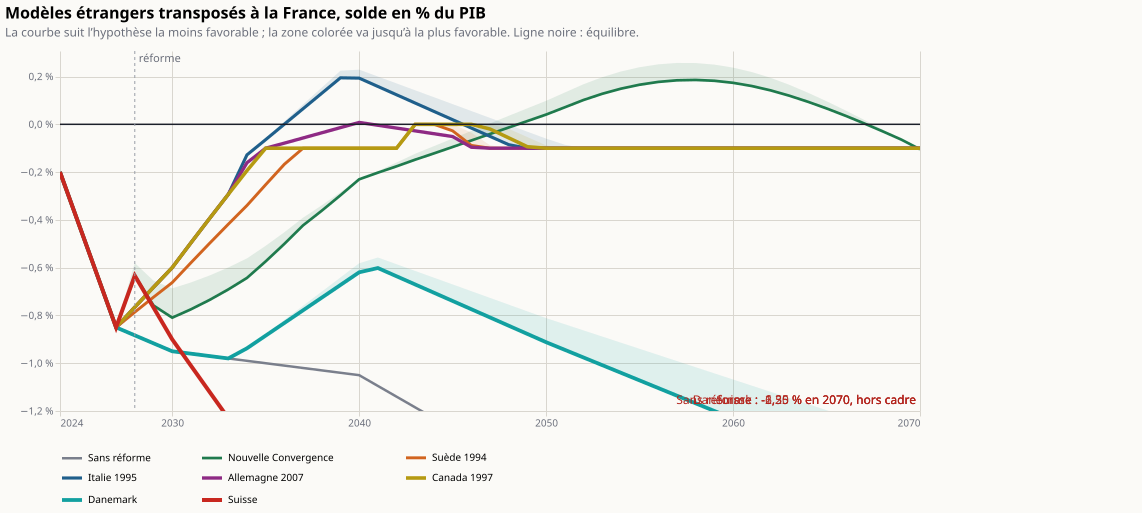

The file beside this chart, header and first rows:
annee; scenario; solde_moins_favorable_pib; solde_plus_favorable_pib
2024; Sans réforme; -0.00200; -0.00200
2025; Sans réforme; -0.00417; -0.00417
2026; Sans réforme; -0.00633; -0.00633
2027; Sans réforme; -0.00850; -0.00850
2028; Sans réforme; -0.00883; -0.00883
2029; Sans réforme; -0.00917; -0.00917
2030; Sans réforme; -0.00950; -0.00950
2031; Sans réforme; -0.00960; -0.00960
2032; Sans réforme; -0.00970; -0.00970
2033; Sans réforme; -0.00980; -0.00980
2034; Sans réforme; -0.00990; -0.00990
2035; Sans réforme; -0.01000; -0.01000
2036; Sans réforme; -0.01010; -0.01010
2037; Sans réforme; -0.01020; -0.01020
2038; Sans réforme; -0.01030; -0.01030
2039; Sans réforme; -0.01040; -0.01040
2040; Sans réforme; -0.01050; -0.01050
2041; Sans réforme; -0.01095; -0.01095
2042; Sans réforme; -0.01140; -0.01140
2043; Sans réforme; -0.01185; -0.01185
2044; Sans réforme; -0.01230; -0.01230
2045; Sans réforme; -0.01275; -0.01275
2046; Sans réforme; -0.01320; -0.01320
2047; Sans réforme; -0.01365; -0.01365
2048; Sans réforme; -0.01410; -0.01410
2049; Sans réforme; -0.01455; -0.01455
2050; Sans réforme; -0.01500; -0.01500
2051; Sans réforme; -0.01543; -0.01543
2052; Sans réforme; -0.01585; -0.01585
2053; Sans réforme; -0.01628; -0.01628
2054; Sans réforme; -0.01670; -0.01670
2055; Sans réforme; -0.01713; -0.01713
2056; Sans réforme; -0.01755; -0.01755
2057; Sans réforme; -0.01798; -0.01798
2058; Sans réforme; -0.01840; -0.01840
2059; Sans réforme; -0.01883; -0.01883
2060; Sans réforme; -0.01925; -0.01925
2061; Sans réforme; -0.01968; -0.01968
2062; Sans réforme; -0.02010; -0.02010
2063; Sans réforme; -0.02053; -0.02053
2064; Sans réforme; -0.02095; -0.02095
2065; Sans réforme; -0.02137; -0.02137
2066; Sans réforme; -0.02180; -0.02180
2067; Sans réforme; -0.02223; -0.02223
2068; Sans réforme; -0.02265; -0.02265
2069; Sans réforme; -0.02307; -0.02307
2070; Sans réforme; -0.02350; -0.02350
2024; Nouvelle Convergence; -0.00200; -0.00200
2025; Nouvelle Convergence; -0.00417; -0.00417
2026; Nouvelle Convergence; -0.00633; -0.00633
2027; Nouvelle Convergence; -0.00850; -0.00850
2028; Nouvelle Convergence; -0.00634; -0.00581
2029; Nouvelle Convergence; -0.00758; -0.00654
2030; Nouvelle Convergence; -0.00809; -0.00687
2031; Nouvelle Convergence; -0.00774; -0.00662
2032; Nouvelle Convergence; -0.00735; -0.00633
2033; Nouvelle Convergence; -0.00691; -0.00599
2034; Nouvelle Convergence; -0.00643; -0.00561
2035; Nouvelle Convergence; -0.00574; -0.00509
2036; Nouvelle Convergence; -0.00500; -0.00452
... 316 more rows
